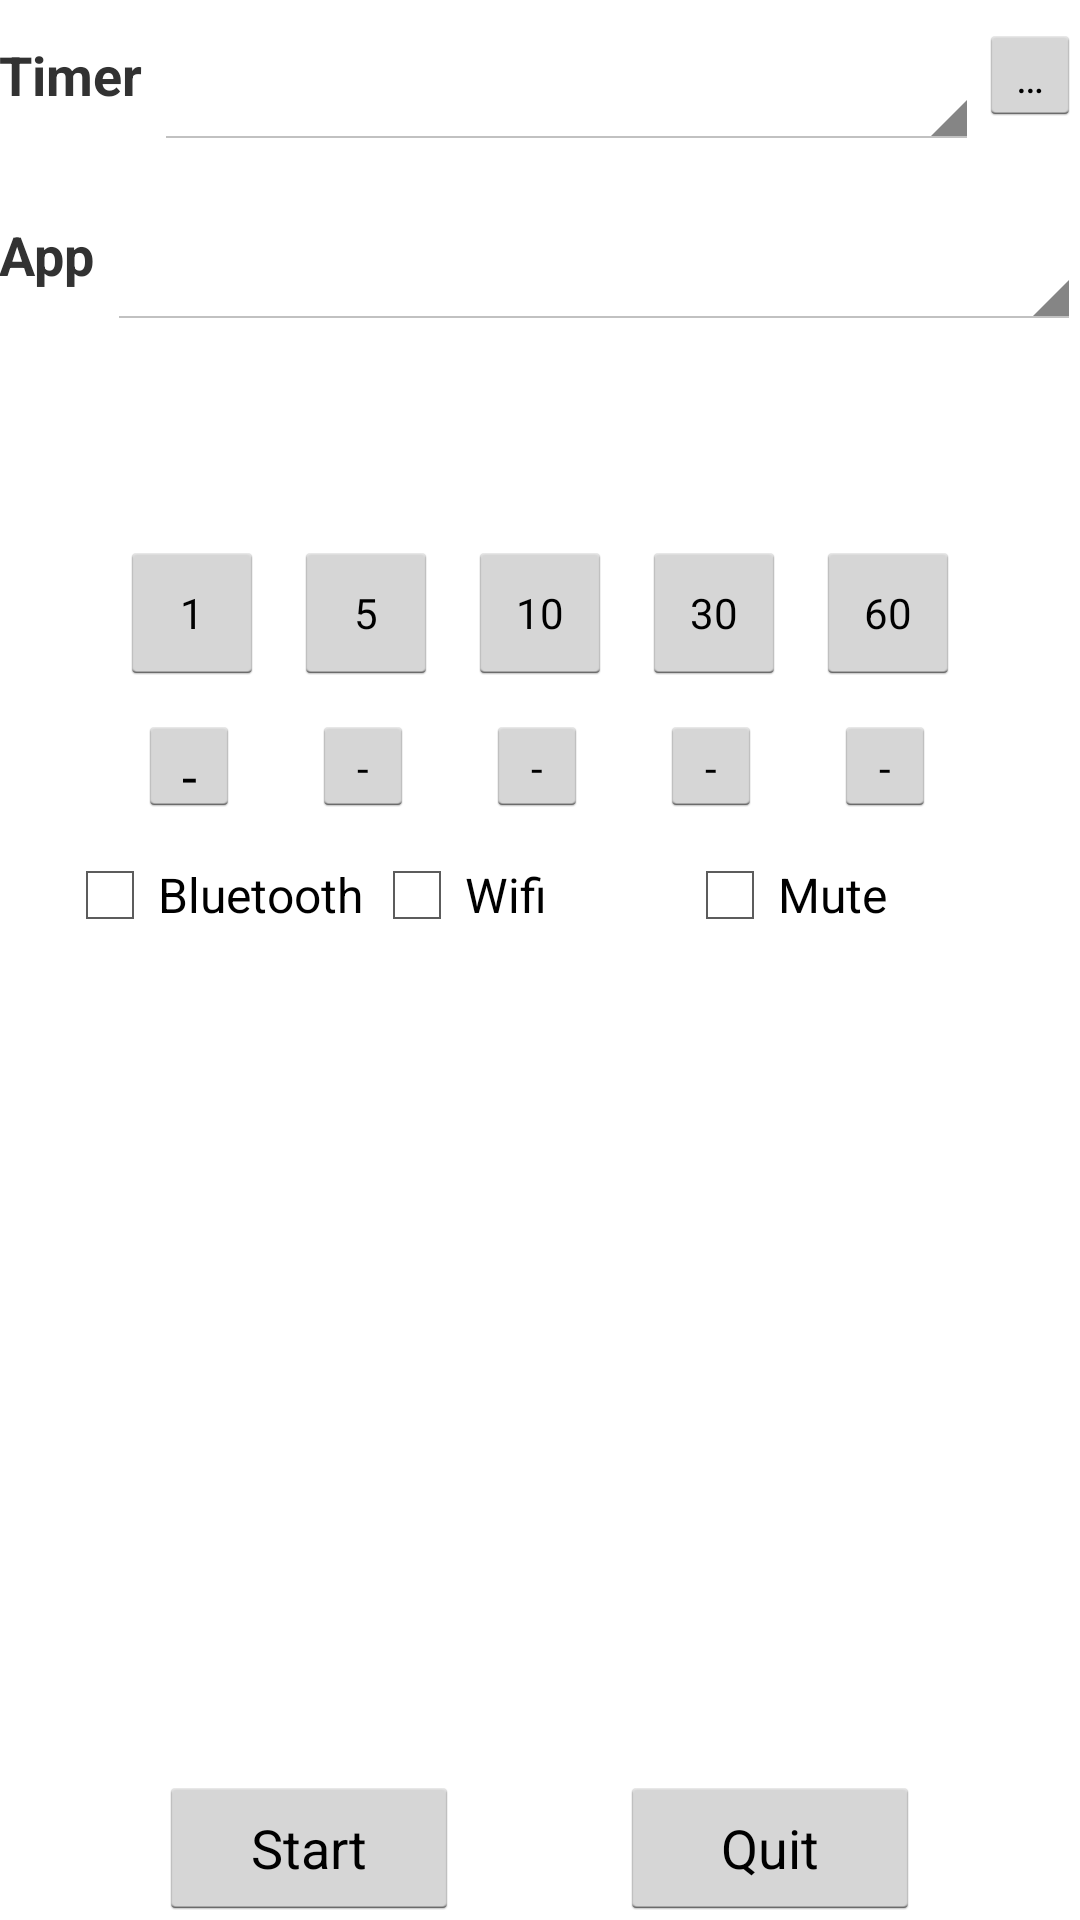

Android layout source for this screen:
<!-- AndroidManifest.xml: application theme AppTheme -->
<!-- res/layout/activity_shutdowntimer.xml -->
<RelativeLayout xmlns:android="http://schemas.android.com/apk/res/android"
    xmlns:tools="http://schemas.android.com/tools" android:layout_width="fill_parent"
    android:layout_height="match_parent" android:paddingLeft="@dimen/activity_horizontal_margin"
    android:paddingRight="@dimen/activity_horizontal_margin"
    android:paddingTop="@dimen/activity_vertical_margin"
    android:paddingBottom="@dimen/activity_vertical_margin" tools:context=".shutdowntimer"
    android:id="@+id/shutdowntimer">

    <LinearLayout
        android:orientation="horizontal"
        android:layout_width="fill_parent"
        android:layout_height="wrap_content"
        android:layout_alignParentLeft="true"
        android:id="@+id/loTimers"
        android:layout_margin="0dp">

        <TextView android:text="@string/timers"
            android:layout_width="wrap_content"
            android:layout_height="fill_parent"
            android:id="@+id/tvTimers"
            android:textSize="18sp"
            android:layout_gravity="center_vertical|right"
            android:textStyle="bold"
            android:gravity="center_vertical" />

        <Spinner
            android:layout_width="0dp"
            android:layout_height="50dp"
            android:id="@+id/spnTimer"
            android:layout_weight="1"
            android:gravity="fill_horizontal"
            android:layout_marginLeft="4dp" />

        <Button
            style="?android:attr/buttonStyleSmall"
            android:layout_width="34dp"
            android:layout_height="34dp"
            android:text="@string/ellipsis"
            android:id="@+id/btnAddTimer"
            android:layout_gravity="center_vertical" />

    </LinearLayout>

    <LinearLayout
        android:orientation="horizontal"
        android:layout_width="fill_parent"
        android:layout_height="wrap_content"
        android:layout_alignParentLeft="true"
        android:id="@+id/loApps"
        android:focusable="true"
        android:layout_below="@+id/loTimers"
        android:layout_marginTop="10dp">

        <TextView
            android:layout_width="wrap_content"
            android:layout_height="fill_parent"
            android:text="@string/apps"
            android:id="@+id/tvApps"
            android:textSize="18sp"
            android:textStyle="bold"
            android:gravity="center_vertical" />

        <Spinner
            android:layout_width="0dp"
            android:layout_height="50dp"
            android:id="@+id/spnApp"
            android:tag="run_app"
            android:layout_weight="1"
            android:spinnerMode="dropdown"
            android:layout_marginLeft="4dp" />

    </LinearLayout>

    <EditText
        android:layout_width="wrap_content"
        android:layout_height="wrap_content"
        android:inputType="time"
        android:ems="10"
        android:id="@+id/txtCountdown"
        android:gravity="center_vertical|center_horizontal"
        android:textSize="30sp"
        android:enabled="false"
        android:layout_alignParentLeft="false"
        android:layout_marginTop="20dp"
        android:layout_below="@+id/loApps"
        android:width="220dp"
        android:layout_centerHorizontal="true"
        android:background="@drawable/custom_bg_2" />

    <RelativeLayout
        android:orientation="horizontal"
        android:layout_width="fill_parent"
        android:layout_height="wrap_content"
        android:layout_alignParentLeft="true"
        android:id="@+id/loIncrement"
        android:layout_below="@+id/txtCountdown"
        android:gravity="center_horizontal"
        android:layout_marginTop="10dp">

        <Button
            style="?android:attr/buttonStyleSmall"
            android:layout_width="wrap_content"
            android:layout_height="wrap_content"
            android:text="@string/num_one"
            android:id="@+id/btn1"
            android:tag="1" />

        <Button
            style="?android:attr/buttonStyleSmall"
            android:layout_width="wrap_content"
            android:layout_height="wrap_content"
            android:text="@string/num_five"
            android:id="@+id/btn5"
            android:tag="5"
            android:layout_toRightOf="@+id/btn1"
            android:layout_marginLeft="10dp"
            android:layout_alignTop="@+id/btn1" />

        <Button
            style="?android:attr/buttonStyleSmall"
            android:layout_width="wrap_content"
            android:layout_height="wrap_content"
            android:text="@string/num_ten"
            android:id="@+id/btn10"
            android:tag="10"
            android:layout_alignTop="@+id/btn1"
            android:layout_toRightOf="@+id/btn5"
            android:layout_marginLeft="10dp"/>

        <Button
            style="?android:attr/buttonStyleSmall"
            android:layout_width="wrap_content"
            android:layout_height="wrap_content"
            android:text="@string/num_thirty"
            android:id="@+id/btn30"
            android:tag="30"
            android:layout_toRightOf="@+id/btn10"
            android:layout_marginLeft="10dp"
            android:layout_alignTop="@+id/btn1" />

        <Button
            style="?android:attr/buttonStyleSmall"
            android:layout_width="wrap_content"
            android:layout_height="wrap_content"
            android:text="@string/num_sixty"
            android:id="@+id/btn60"
            android:tag="60"
            android:layout_toRightOf="@+id/btn30"
            android:layout_marginLeft="10dp"
            android:layout_alignTop="@+id/btn1"/>

        <Button
            android:layout_width="34dp"
            android:layout_height="34dp"
            android:text="@string/minus_symbol"
            android:id="@+id/btnMinus1"
            android:tag="-1"
            android:layout_below="@+id/btn1"
            android:layout_alignLeft="@+id/btn1"
            android:layout_marginTop="10dp"
            android:layout_marginLeft="6dp" />

        <Button
            style="?android:attr/buttonStyleSmall"
            android:layout_width="34dp"
            android:layout_height="34dp"
            android:text="@string/minus_symbol"
            android:id="@+id/btnMinus5"
            android:tag="-5"
            android:layout_below="@+id/btn5"
            android:layout_alignLeft="@+id/btn5"
            android:layout_marginLeft="6dp"
            android:layout_marginTop="10dp" />

        <Button
            style="?android:attr/buttonStyleSmall"
            android:layout_width="34dp"
            android:layout_height="34dp"
            android:text="@string/minus_symbol"
            android:id="@+id/btnMinus10"
            android:tag="-10"
            android:layout_alignLeft="@+id/btn10"
            android:layout_below="@+id/btn10"
            android:layout_marginLeft="6dp"
            android:layout_marginTop="10dp"/>

        <Button
            style="?android:attr/buttonStyleSmall"
            android:layout_width="34dp"
            android:layout_height="34dp"
            android:text="@string/minus_symbol"
            android:id="@+id/btnMinus30"
            android:tag="-30"
            android:layout_alignLeft="@+id/btn30"
            android:layout_below="@+id/btn30"
            android:layout_marginLeft="6dp"
            android:layout_marginTop="10dp"/>

        <Button
            style="?android:attr/buttonStyleSmall"
            android:layout_width="34dp"
            android:layout_height="34dp"
            android:text="@string/minus_symbol"
            android:id="@+id/btnMinus60"
            android:tag="-60"
            android:layout_alignLeft="@+id/btn60"
            android:layout_marginLeft="6dp"
            android:layout_marginTop="10dp"
            android:layout_below="@+id/btn60"/>

    </RelativeLayout>

    <LinearLayout
        android:orientation="horizontal"
        android:layout_width="fill_parent"
        android:layout_height="wrap_content"
        android:layout_alignParentLeft="true"
        android:id="@+id/loBroadcast"
        android:layout_below="@+id/loIncrement"
        android:layout_marginTop="10dp">

        <TextView
            android:layout_width="0dp"
            android:layout_height="5dp"
            android:layout_weight=".5"/>

        <CheckBox
            android:layout_width="wrap_content"
            android:layout_height="wrap_content"
            android:text="@string/bluetooth"
            android:tag="dis_bluetooth"
            android:id="@+id/cbBluetooth"
            android:checked="false"
            android:enabled="true" />

        <CheckBox
            android:layout_width="wrap_content"
            android:layout_height="wrap_content"
            android:text="@string/wifi"
            android:tag="dis_wifi"
            android:id="@+id/cbWifi"
            android:checked="false"
            android:enabled="true"
            android:layout_weight="1.02"
            android:layout_marginLeft="2dp" />

        <CheckBox
            android:layout_width="wrap_content"
            android:layout_height="wrap_content"
            android:text="@string/mute"
            android:tag="mute"
            android:id="@+id/cbMute"
            android:checked="false"
            android:layout_weight="1.02"
            android:layout_marginLeft="2dp" />

        <TextView
            android:layout_width="0dp"
            android:layout_height="5dp"
            android:layout_weight=".5"/>

    </LinearLayout>

    <LinearLayout
        android:orientation="horizontal"
        android:layout_width="fill_parent"
        android:layout_height="wrap_content"
        android:layout_alignParentLeft="false"
        android:id="@+id/loActions"
        android:layout_below="@+id/loBroadcast"
        android:layout_alignParentBottom="true">

        <TextView
            android:layout_width="0dp"
            android:layout_height="5dp"
            android:layout_weight="1"/>

        <Button
            android:layout_width="wrap_content"
            android:layout_height="wrap_content"
            android:text="@string/start_word"
            android:id="@+id/btnStartTimer"
            android:width="100dp"
            android:layout_gravity="bottom" />

        <TextView
            android:layout_width="0dp"
            android:layout_height="5dp"
            android:layout_weight="1"/>

        <Button
            android:layout_width="wrap_content"
            android:layout_height="wrap_content"
            android:text="@string/quit_word"
            android:id="@+id/btnCancel"
            android:width="100dp"
            android:layout_gravity="bottom|right" />

        <TextView
            android:layout_width="0dp"
            android:layout_height="5dp"
            android:layout_weight="1"/>

    </LinearLayout>

</RelativeLayout>
<!-- resources referenced by this layout -->
<resources>
  <string name="apps">App</string>
  <string name="bluetooth">Bluetooth</string>
  <string name="ellipsis">…</string>
  <string name="minus_symbol">-</string>
  <string name="mute">Mute</string>
  <string name="num_five">5</string>
  <string name="num_one">1</string>
  <string name="num_sixty">60</string>
  <string name="num_ten">10</string>
  <string name="num_thirty">30</string>
  <string name="quit_word">Quit</string>
  <string name="start_word">Start</string>
  <string name="timers">Timer</string>
  <string name="wifi">Wifi</string>
  <style name="AppTheme" parent="android:Theme.Holo.Light.DarkActionBar">
          
      </style>
</resources>
